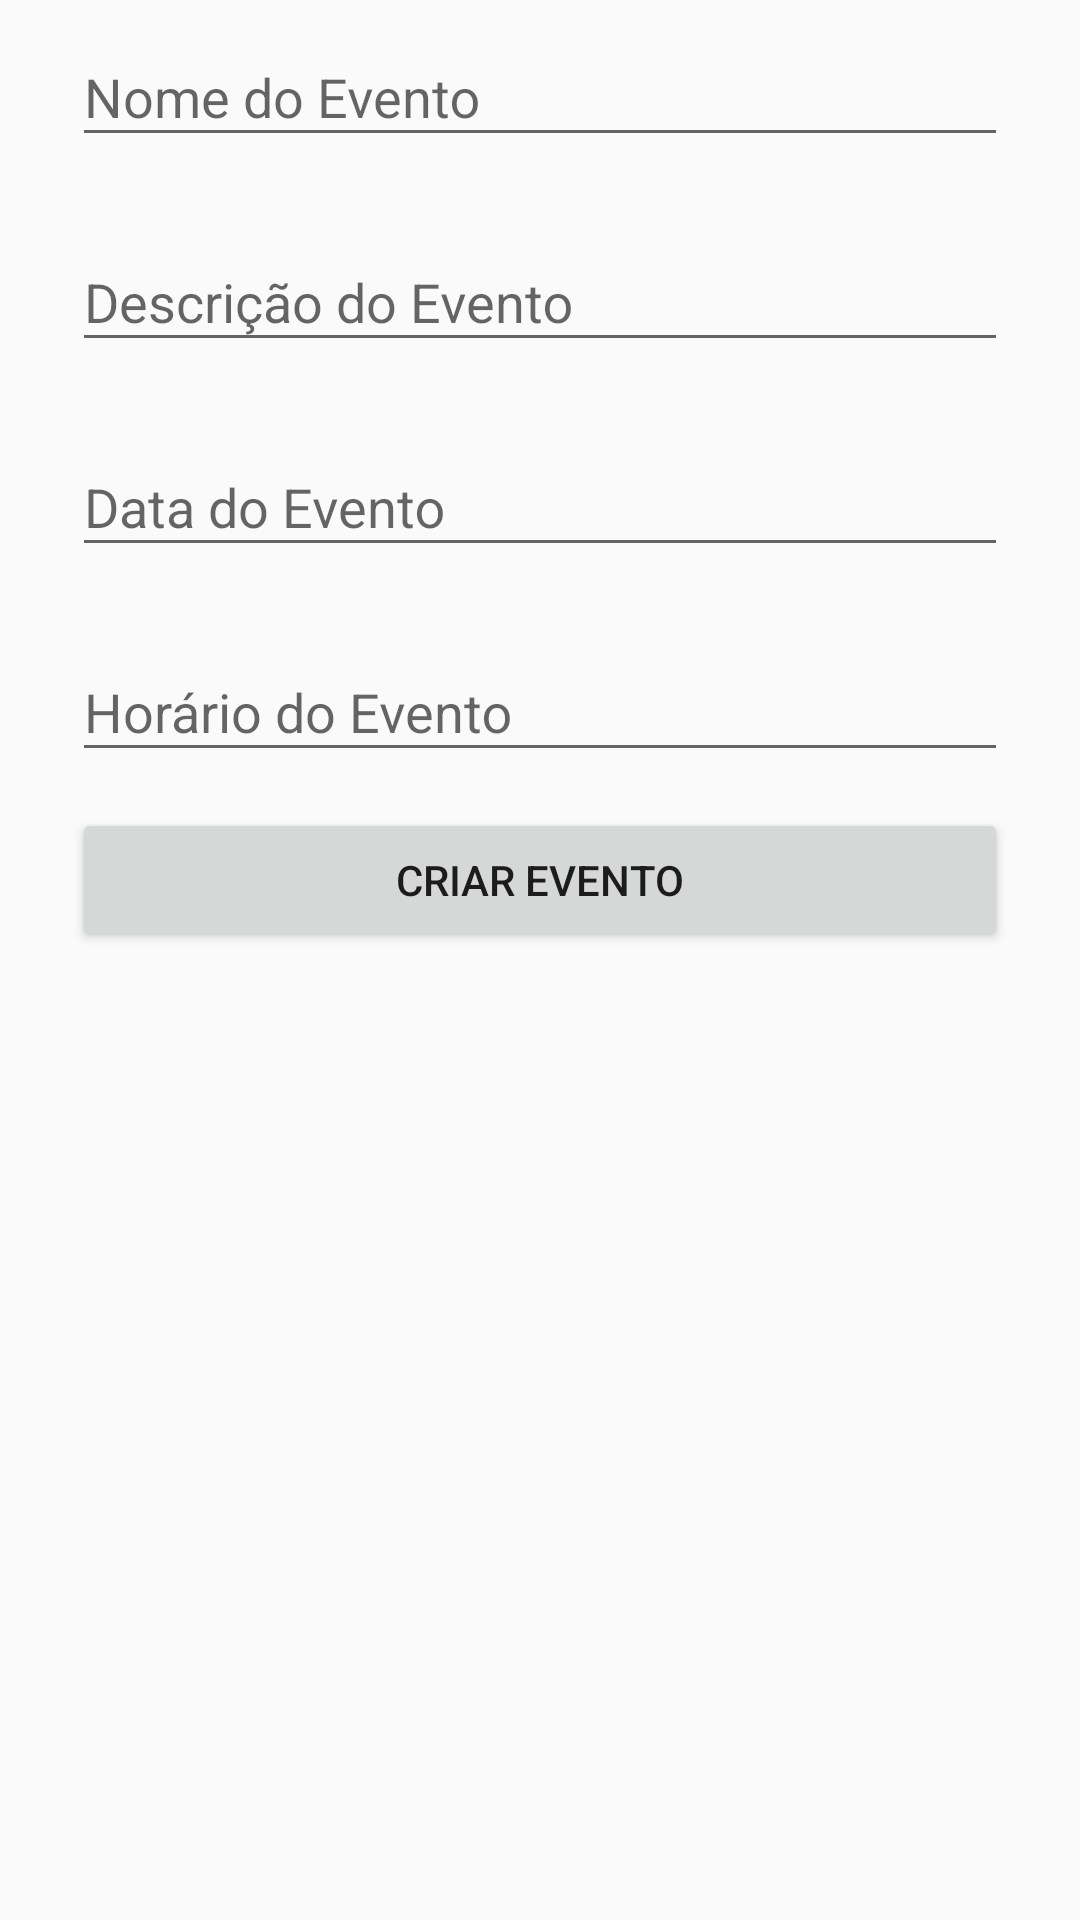

Android layout source for this screen:
<!-- AndroidManifest.xml: application theme AppTheme -->
<!-- res/layout/activity_event.xml -->
<?xml version="1.0" encoding="utf-8"?>
<android.support.constraint.ConstraintLayout xmlns:android="http://schemas.android.com/apk/res/android"
    xmlns:app="http://schemas.android.com/apk/res-auto"
    xmlns:tools="http://schemas.android.com/tools"
    android:layout_width="match_parent"
    android:layout_height="match_parent"
    tools:context="com.example.andri.eventsapp.EventActivity">


    <LinearLayout
        android:orientation="vertical"
        android:layout_width="match_parent"
        android:layout_height="wrap_content"
        android:paddingLeft="24dp"
        android:paddingRight="24dp">




        

        <android.support.design.widget.TextInputLayout
            android:layout_width="match_parent"
            android:layout_height="wrap_content"
            android:layout_marginBottom="8dp">

            <EditText android:id="@+id/edtNewNameEvent"
                android:layout_width="match_parent"
                android:layout_height="wrap_content"
                android:inputType="text"
                android:hint="@string/sNameEvent"/>

        </android.support.design.widget.TextInputLayout>

        

        <android.support.design.widget.TextInputLayout
            android:layout_width="match_parent"
            android:layout_height="wrap_content"
            android:layout_marginTop="8dp"
            android:layout_marginBottom="8dp">

            <EditText android:id="@+id/edtNewDescriptionEvent"
                android:layout_width="match_parent"
                android:layout_height="wrap_content"
                android:inputType="text"
                android:hint="@string/sDescriptionEvent"/>

        </android.support.design.widget.TextInputLayout>

        

        <android.support.design.widget.TextInputLayout
            android:layout_width="match_parent"
            android:layout_height="wrap_content"
            android:layout_marginTop="8dp"
            android:layout_marginBottom="8dp">

            <EditText android:id="@+id/edtNewDateEvent"
                android:layout_width="match_parent"
                android:layout_height="wrap_content"
                android:inputType="date"
                android:hint="@string/sDateEvent"/>

        </android.support.design.widget.TextInputLayout>

        

        <android.support.design.widget.TextInputLayout
            android:layout_width="match_parent"
            android:layout_height="wrap_content"
            android:layout_marginTop="8dp"
            android:layout_marginBottom="8dp">

            <EditText android:id="@+id/edtNewTimeEvent"
                android:layout_width="match_parent"
                android:layout_height="wrap_content"
                android:inputType="text"
                android:hint="@string/sTimeEvent"/>

        </android.support.design.widget.TextInputLayout>


        <android.support.v7.widget.AppCompatButton
            android:id="@+id/btnNewEvent"
            android:layout_width="fill_parent"
            android:layout_height="wrap_content"
            android:layout_marginTop="4dp"
            android:layout_marginBottom="24dp"
            android:padding="12dp"
            android:text="@string/sBtnNewEvent"/>

        <android.support.v7.widget.AppCompatButton
            android:id="@+id/btnUpdateEvent"
            android:layout_width="fill_parent"
            android:layout_height="wrap_content"
            android:layout_marginTop="4dp"
            android:layout_marginBottom="24dp"
            android:padding="12dp"
            android:text="@string/sBtnUpdateEvent"
            android:visibility="gone"/>

        <android.support.v7.widget.AppCompatButton
            android:id="@+id/btnDeleteEvent"
            android:layout_width="fill_parent"
            android:layout_height="wrap_content"
            android:layout_marginTop="4dp"
            android:layout_marginBottom="24dp"
            android:padding="12dp"
            android:text="@string/sBtnDeleteEvent"
            android:visibility="gone"/>


    </LinearLayout>



</android.support.constraint.ConstraintLayout>
<!-- resources referenced by this layout -->
<resources>
  <string name="sBtnDeleteEvent">Deletar Evento</string>
  <string name="sBtnNewEvent">Criar Evento</string>
  <string name="sBtnUpdateEvent">Alterar Evento</string>
  <string name="sDateEvent">Data do Evento</string>
  <string name="sDescriptionEvent">Descrição do Evento</string>
  <string name="sNameEvent">Nome do Evento</string>
  <string name="sTimeEvent">Horário do Evento</string>
  <style name="AppTheme" parent="Theme.AppCompat.Light.NoActionBar">
          
          <item name="colorPrimary">@color/dark_gray</item>
          <item name="colorPrimaryDark">@color/apptheme_color_dark</item>
          <item name="colorAccent">@color/dark_gray</item>
      </style>
  <color name="dark_gray">#444444</color>
  <color name="apptheme_color_dark">#5c0e0e</color>
</resources>
